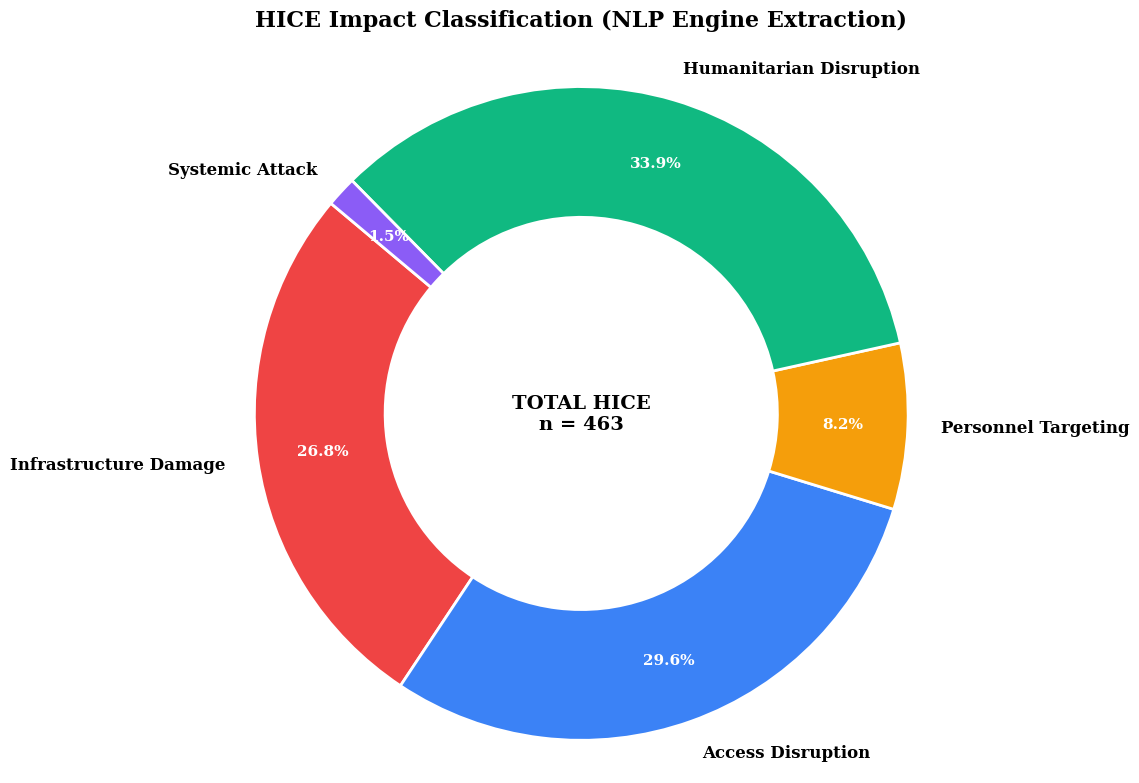

Write the Python code that produced this figure.
import matplotlib.pyplot as plt
import pandas as pd
import os

# --- Configuration ---
# Validated numbers from Table IV of the research paper
data = {
    'Category': [
        'Infrastructure Damage', 
        'Access Disruption', 
        'Personnel Targeting', 
        'Humanitarian Disruption', 
        'Systemic Attack'
    ],
    'Count': [124, 137, 38, 157, 7],
}

df = pd.DataFrame(data)

# Standard HICE colors from app.py
hice_color_map = {
    'Infrastructure Damage': '#ef4444', # Red
    'Access Disruption': '#3b82f6',     # Blue
    'Personnel Targeting': '#f59e0b',    # Amber
    'Humanitarian Disruption': '#10b981', # Green
    'Systemic Attack': '#8b5cf6'        # Violet
}

# Map colors to categories
df['Color'] = df['Category'].map(hice_color_map)

# Set the style for an academic paper
plt.rcParams.update({
    'font.family': 'serif',
    'font.size': 12
})

# Create the figure
fig, ax = plt.subplots(figsize=(10, 8))

# Define the donut hole size
wedge_properties = {'width': 0.4, 'edgecolor': 'white', 'linewidth': 2}

# Plot the pie chart
wedges, texts, autotexts = ax.pie(
    df['Count'], 
    labels=df['Category'], 
    autopct='%1.1f%%', 
    startangle=140, 
    colors=df['Color'],
    pctdistance=0.80, 
    wedgeprops=wedge_properties,
    textprops={'fontweight': 'bold'}
)

# Customizing the labels
plt.setp(autotexts, size=11, color="white", weight="bold")
plt.setp(texts, size=12)

# Add a title in the center or above
plt.title('HICE Impact Classification (NLP Engine Extraction)', fontsize=16, pad=20, fontweight='bold')

# Ensure the aspect ratio is circular
ax.axis('equal')  

# Add a central label inside the donut hole
total_hice = df['Count'].sum()
plt.text(0, 0, f'TOTAL HICE\nn = {total_hice}', ha='center', va='center', fontsize=14, fontweight='bold')

# Clean up layout
plt.tight_layout()

# Save the figure in high resolution
output_path = 'research/assets/hice_classification.png'
os.makedirs(os.path.dirname(output_path), exist_ok=True)
plt.savefig(output_path, dpi=300, bbox_inches='tight')

print(f"Success! Circular HICE visualization generated at: {output_path}")
